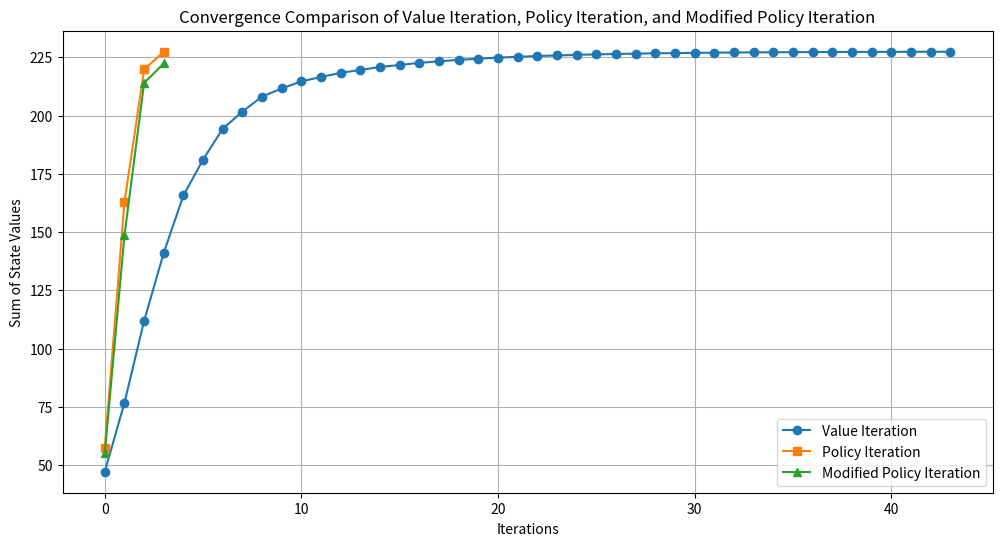

Here is the Python script that generated this plot:
# To compare "Value Iteration" & "Policy Iteration" & "Modified Policy Iteration"
import numpy as np
import matplotlib.pyplot as plt

states = 8 # number of states
actions = 4
A = ['lf', 'rf', 'lb', 'rb']  # actions
Terminal = ['','','','','', '', '', 'T']

gamma = 0.95
delta = 0.01            # while values' changing are smaller than 'delta', stop the function.

# In case that reward can be different to be in one state with different actions we can define them seperately, in our example both
# left and right actions lead to same reward in individual state [State, [State, action]] * in other examples can be different
#               S1             S2             S3               S4             S5               S6                 S7              S8
Reward = [[0, 0, -1, -1],[2, 2, -1, -1],[1, 1, -1, -1],[-1, -1, -1, -1],[3, 3, -1, -1], [-3, -3, -1, -1], [-7, -7, -1, -1], [5, 5, -1, -1]] 


TransitionProbability = [ #[Left_Front, Right_Front, Left_Back, Right_Back]
    #         S1                    S2                    S3                   S4                    S5                    S6                    S7                    S8
    [[0.0, 0.0, 0.0, 0.0], [0.7, 0.3, 0.0, 0.0], [0.3, 0.7, 0.0, 0.0], [0.0, 0.0, 0.0, 0.0], [0.0, 0.0, 0.0, 0.0], [0.0, 0.0, 0.0, 0.0], [0.0, 0.0, 0.0, 0.0], [0.0, 0.0, 0.0, 0.0]],  
    # if you are in s1 the probability to go s2(LF=0.7, RF=0.3, LB=0.0, RB=0.0), and s3(LF=0.3, RF=0.7, LB=0.0, RB=0.0)
    [[0.2, 0.1, 0.0, 0.7], [0.0, 0.0, 0.0, 0.0], [0.0, 0.0, 0.0, 0.0], [0.7, 0.2, 0.0, 0.1], [0.2, 0.7, 0.0, 0.1], [0.0, 0.0, 0.0, 0.0], [0.0, 0.0, 0.0, 0.0], [0.0, 0.0, 0.0, 0.0]],  # s2 
    [[0.2, 0.1, 0.7, 0.0], [0.0, 0.0, 0.0, 0.0], [0.0, 0.0, 0.0, 0.0], [0.0, 0.0, 0.0, 0.0], [0.7, 0.2, 0.1, 0.0], [0.2, 0.7, 0.1, 0.0], [0.0, 0.0, 0.0, 0.0], [0.0, 0.0, 0.0, 0.0]],  # s3 
    [[0.0, 0.0, 0.0, 0.0], [0.0, 0.0, 0.0, 1.0], [0.0, 0.0, 0.0, 0.0], [0.0, 0.0, 0.0, 0.0], [0.0, 0.0, 0.0, 0.0], [0.0, 0.0, 0.0, 0.0], [0.0, 0.0, 0.0, 0.0], [0.0, 0.0, 0.0, 0.0]],  # s4  back to last state
    [[0.0, 0.0, 0.0, 0.0], [0.2, 0.1, 0.6, 0.1], [0.2, 0.1, 0.1, 0.6], [0.0, 0.0, 0.0, 0.0], [0.0, 0.0, 0.0, 0.0], [0.0, 0.0, 0.0, 0.0], [0.6, 0.2, 0.1, 0.1], [0.2, 0.6, 0.1, 0.1]],  # s5 
    [[0.0, 0.0, 0.0, 0.0], [0.0, 0.0, 0.0, 0.0], [0.2, 0.1, 0.7, 0.0], [0.0, 0.0, 0.0, 0.0], [0.0, 0.0, 0.0, 0.0], [0.0, 0.0, 0.0, 0.0], [0.0, 0.0, 0.0, 0.0], [8.0, 0.0, 0.2, 0.0]],  # s6  
    [[0.0, 0.0, 0.0, 0.0], [0.0, 0.0, 0.0, 0.0], [0.0, 0.0, 0.0, 0.0], [0.0, 0.0, 0.0, 0.0], [0.0, 0.0, 0.0, 1.0], [0.0, 0.0, 0.0, 0.0], [0.0, 0.0, 0.0, 0.0], [0.0, 0.0, 0.0, 0.0]],  # s7  back to last state
    [[0.0, 0.0, 0.0, 0.0], [0.0, 0.0, 0.0, 0.0], [0.0, 0.0, 0.0, 0.0], [0.0, 0.0, 0.0, 0.0], [0.0, 0.0, 0.0, 0.0], [0.0, 0.0, 0.0, 0.0], [0.0, 0.0, 0.0, 0.0], [0.0, 0.0, 0.0, 0.0]]   # s8  (terminal)
]

'''-------------------------------Value Iteration(Assesses the value directly, then get optimal policy)--------------------------------------'''
def value_iteration():
    Value = [0]*states
    value_history = []
    iteration = 0

    while True:
        NewValue = [0]*states
        bellman_factor = 0
        for i in range(states):
            for a in range(actions):
                value_temp = 0                                                                          # The current time's value
                for j in range(states):
                    value_temp += TransitionProbability[i][j][a] * (Reward[j][a] + gamma * Value[j])    # Bellman's Equation for state-value
                NewValue[i] = max(NewValue[i], value_temp)                                    # To compares 'NewValue' & 'value_temp', takes the maximum value to 5 decimal places.
            bellman_factor = max(bellman_factor, abs(Value[i] - NewValue[i]))                                                 # Maximum absolute value of "Value - NewValue"
        Value = NewValue                                                                                # Optimal Value
        iteration += 1
        # print(iteration, NewValue, 'bellman_factor (' + str(bellman_factor) + ')', sep=",      ")
        value_history.append(sum(Value))
        if(bellman_factor < delta):
            break

    # Value Iteration (Only one iteration to return the maximum action sequence)
    NewValue = [-1e10]*states
    VIpolicy = ['NA']*states
    for i in range(states):
        for a in range(actions):
            value_temp = 0
            for j in range(states):
                value_temp += TransitionProbability[i][j][a] * (Reward[j][a] + gamma * Value[j])
            if(NewValue[i] < value_temp):
                VIpolicy[i] = A[a]                              # The optimal policy
                NewValue[i] = max(NewValue[i], value_temp)      # Determines witch action gives the highest value
    return iteration, VIpolicy, value_history

'''----------------------------Policy Iteration (Iteratively evaluate and improve the policy until convergence)-------------------------------'''
def policy_iteration():
    PIpolicy = ['lf']*states
    Value = [0]*states
    value_history = []
    iteration = 0

    while True:
        # Policy Evaluation
        while True:
            bellman_factor = 0
            for i in range(states):
                old_value = Value[i]
                action = A.index(PIpolicy[i])
                value_temp = 0          # The current time's value
                for j in range(states):
                    value_temp += TransitionProbability[i][j][action] * (Reward[j][action] + gamma * Value[j])    # Bellman's Equation for state-value
                Value[i] = value_temp
                bellman_factor = max(bellman_factor, abs(old_value - value_temp))
            # print(iteration, NewValue, 'bellman_factor (' + str(bellman_factor) + ')', sep=",      ")
            if bellman_factor < delta:
                break
        
        # Policy Improvement
        policy_stable = True
        for i in range(states):
            old_action = PIpolicy[i]
            best_value = -1e10
            for a in range(actions):
                value_temp = 0
                for j in range(states):
                    value_temp += TransitionProbability[i][j][a] * (Reward[j][a] + gamma * Value[j])
                if value_temp > best_value:
                    PIpolicy[i] = A[a]
                    best_value = value_temp
            if old_action != PIpolicy[i]:
                policy_stable = False
        print(Value)
        value_history.append(sum(Value))
        iteration += 1

        if policy_stable:
            break
    
    return iteration, PIpolicy, value_history


'''-----------------------Modified Policy Iteration (Repeat K times Policy evaluation step, then Policy improvement step)----------------------'''
def modified_poliocy_iteration(evaluation_steps = 3):
    MPIpolicy = ['lf']*states
    Value = [0]*states
    valuee_history = []
    iteration = 0

    while True:
        # Partial Policy Evaluation
        for _ in range(evaluation_steps):
            for i in range(states):
                action = A.index(MPIpolicy[i])
                value_temp = 0
                for j in range(states):
                    value_temp += TransitionProbability[i][j][action] * (Reward[j][action] + gamma * Value[j])
                Value[i] = value_temp
        
        # Policy Improvement
        policy_stable = True
        for i in range(states):
            old_action = MPIpolicy[i]
            best_value = -1e10
            for a in range(actions):
                value_temp = 0
                for j in range(states):
                    value_temp += TransitionProbability[i][j][a] * (Reward[j][a] + gamma * Value[j])
                if value_temp > best_value:
                    best_value = value_temp
                    MPIpolicy[i] = A[a]
            
            if old_action != MPIpolicy[i]:
                policy_stable = False
        print(Value)
        valuee_history.append(sum(Value))
        iteration += 1

        if policy_stable:
            break
    return iteration, MPIpolicy, valuee_history


vi_iteration, vi_policy, vi_history = value_iteration()
pi_iteration, pi_policy, pi_history = policy_iteration()
mpi_iteration, mpi_policy, mpi_history = modified_poliocy_iteration()

for i in range(states):
    if(Terminal[i] == 'T'):
        vi_policy[i] = 'T'
        pi_policy[i] = 'T'
        mpi_policy[i] = 'T'

print("The algoirthm's final policy of Value Iteration is:", vi_policy)
print("The algoirthm's final policy of Policy Iteration is:", pi_policy)
print("The algoirthm's final policy of Modified Policy Iteration is:", mpi_policy)

# Plot the results
plt.figure(figsize=(12, 6))
plt.plot(range(vi_iteration), vi_history, label='Value Iteration', marker='o')
plt.plot(range(pi_iteration), pi_history, label='Policy Iteration', marker='s')
plt.plot(range(mpi_iteration), mpi_history, label='Modified Policy Iteration', marker='^')
plt.xlabel('Iterations')
plt.ylabel('Sum of State Values')
plt.title('Convergence Comparison of Value Iteration, Policy Iteration, and Modified Policy Iteration')
plt.legend()
plt.grid()
plt.show()